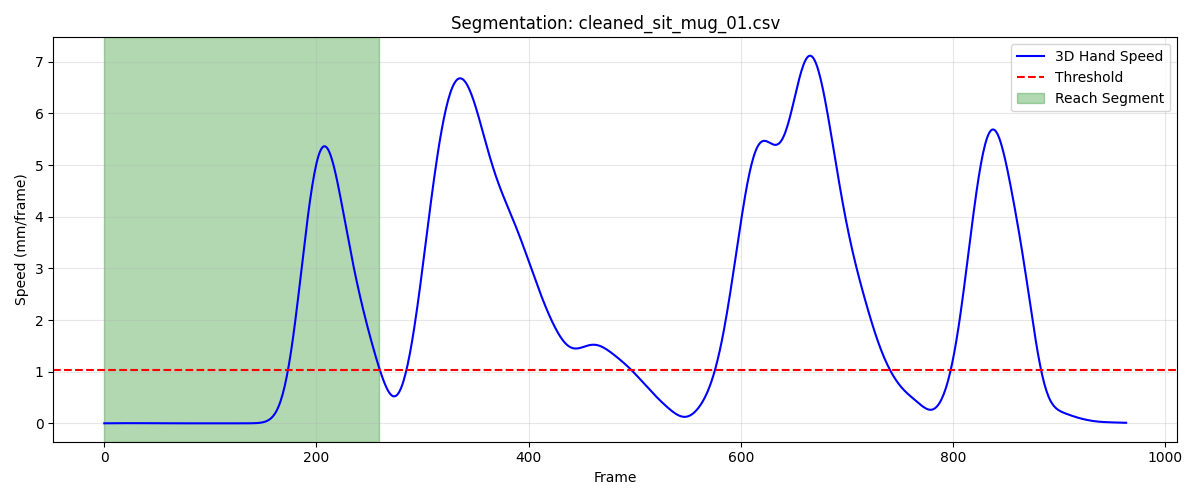

Values plotted in this chart, from the file beside it:
frame, sub_frame, shoulderr_x, shoulderr_y, shoulderr_z, humr1_x, humr1_y, humr1_z, humr2_x, humr2_y, humr2_z, humr3_x, humr3_y, humr3_z, humr4_x, humr4_y, humr4_z, humr5_x, humr5_y, humr5_z, humr6_x, humr6_y, humr6_z, humr7_x
1, 0, 170.1, -709, 337.4, 226, -651.2, 170.5, 238.6, -616.1, 108.1, 211.5, -693.5, 144.1, 198.9, -591.9, 175.9, 213.3, -670.9, 89.78, 208.9, -579.7, 120.7, 
2, 0, 170.1, -709, 337.4, 226, -651.1, 170.5, 238.6, -616.1, 108.1, 211.5, -693.5, 144.1, 198.9, -591.9, 175.9, 213.3, -670.9, 89.77, 208.9, -579.7, 120.7, 
3, 0, 170.1, -709, 337.4, 226, -651.1, 170.5, 238.6, -616.1, 108.1, 211.4, -693.5, 144.1, 198.9, -591.9, 175.9, 213.2, -670.9, 89.76, 208.8, -579.7, 120.7, 
4, 0, 170.1, -708.9, 337.4, 225.9, -651.1, 170.5, 238.6, -616.1, 108.1, 211.4, -693.5, 144.1, 198.9, -591.9, 175.8, 213.2, -670.9, 89.76, 208.8, -579.7, 120.7, 
5, 0, 170.1, -708.9, 337.4, 225.9, -651.1, 170.5, 238.6, -616.1, 108.1, 211.4, -693.5, 144.1, 198.8, -591.9, 175.8, 213.2, -670.9, 89.75, 208.8, -579.7, 120.7, 
6, 0, 170, -708.9, 337.4, 225.9, -651.1, 170.5, 238.6, -616.1, 108.1, 211.4, -693.5, 144.1, 198.8, -591.9, 175.8, 213.2, -670.8, 89.75, 208.8, -579.7, 120.7, 
7, 0, 170, -708.9, 337.4, 225.9, -651.1, 170.5, 238.5, -616.1, 108.1, 211.4, -693.5, 144.1, 198.8, -591.9, 175.8, 213.2, -670.8, 89.76, 208.8, -579.7, 120.7, 
8, 0, 170, -708.9, 337.4, 225.9, -651.1, 170.5, 238.5, -616.1, 108.1, 211.3, -693.5, 144.1, 198.8, -591.9, 175.8, 213.2, -670.8, 89.76, 208.8, -579.7, 120.7, 
9, 0, 170, -708.9, 337.4, 225.9, -651.1, 170.5, 238.5, -616.1, 108.1, 211.3, -693.5, 144.1, 198.8, -591.9, 175.8, 213.2, -670.8, 89.77, 208.8, -579.7, 120.7, 
10, 0, 169.9, -708.9, 337.4, 225.8, -651.1, 170.5, 238.5, -616, 108.1, 211.3, -693.5, 144.1, 198.7, -591.9, 175.8, 213.1, -670.8, 89.77, 208.7, -579.7, 120.7, 
11, 0, 169.9, -708.9, 337.4, 225.8, -651.1, 170.5, 238.5, -616, 108.1, 211.3, -693.5, 144.1, 198.7, -591.9, 175.8, 213.1, -670.8, 89.78, 208.7, -579.7, 120.7, 
12, 0, 169.9, -708.9, 337.4, 225.8, -651.1, 170.5, 238.5, -616, 108.2, 211.3, -693.5, 144.1, 198.7, -591.9, 175.8, 213.1, -670.8, 89.79, 208.7, -579.7, 120.7, 
13, 0, 169.9, -708.9, 337.4, 225.8, -651.1, 170.5, 238.5, -616.1, 108.2, 211.3, -693.5, 144.2, 198.7, -591.9, 175.8, 213.1, -670.8, 89.8, 208.7, -579.7, 120.7, 165.2
14, 0, 169.9, -708.9, 337.4, 225.8, -651.1, 170.5, 238.5, -616.1, 108.2, 211.2, -693.5, 144.2, 198.7, -591.9, 175.9, 213.1, -670.8, 89.81, 208.7, -579.7, 120.7, 165.2
15, 0, 169.8, -708.9, 337.4, 225.8, -651.1, 170.5, 238.4, -616.1, 108.2, 211.2, -693.5, 144.2, 198.7, -591.9, 175.9, 213.1, -670.9, 89.82, 208.7, -579.7, 120.7, 165.2
16, 0, 169.8, -708.9, 337.4, 225.7, -651.1, 170.5, 238.4, -616.1, 108.2, 211.2, -693.5, 144.2, 198.6, -591.9, 175.9, 213.1, -670.9, 89.83, 208.7, -579.7, 120.7, 165.2
17, 0, 169.8, -708.9, 337.4, 225.7, -651.1, 170.6, 238.4, -616.1, 108.2, 211.2, -693.5, 144.2, 198.6, -592, 175.9, 213, -670.9, 89.84, 208.6, -579.7, 120.8, 165.2
18, 0, 169.7, -708.9, 337.4, 225.7, -651.1, 170.6, 238.4, -616.1, 108.2, 211.2, -693.5, 144.2, 198.6, -592, 175.9, 213, -670.9, 89.85, 208.6, -579.7, 120.8, 165.2
19, 0, 169.7, -708.9, 337.5, 225.7, -651.1, 170.6, 238.4, -616.1, 108.3, 211.2, -693.5, 144.2, 198.6, -592, 175.9, 213, -670.9, 89.87, 208.6, -579.7, 120.8, 165.2
20, 0, 169.7, -709, 337.5, 225.7, -651.2, 170.6, 238.4, -616.1, 108.3, 211.1, -693.5, 144.2, 198.5, -592, 175.9, 213, -670.9, 89.88, 208.6, -579.7, 120.8, 165.2
21, 0, 169.7, -709, 337.5, 225.6, -651.2, 170.6, 238.4, -616.1, 108.3, 211.1, -693.6, 144.2, 198.5, -592.1, 175.9, 213, -670.9, 89.89, 208.6, -579.7, 120.8, 165.2
22, 0, 169.6, -709, 337.5, 225.6, -651.2, 170.6, 238.4, -616.1, 108.3, 211.1, -693.6, 144.3, 198.5, -592.1, 175.9, 213, -670.9, 89.91, 208.6, -579.7, 120.8, 165.2
23, 0, 169.6, -709, 337.5, 225.6, -651.2, 170.6, 238.3, -616.1, 108.3, 211.1, -693.6, 144.3, 198.5, -592.1, 175.9, 213, -670.9, 89.92, 208.6, -579.7, 120.9, 165.2
24, 0, 169.6, -709, 337.5, 225.6, -651.2, 170.7, 238.3, -616.1, 108.3, 211.1, -693.6, 144.3, 198.4, -592.2, 175.9, 213, -670.9, 89.94, 208.6, -579.7, 120.9, 165.1
25, 0, 169.6, -709, 337.5, 225.6, -651.2, 170.7, 238.3, -616.1, 108.4, 211.1, -693.6, 144.3, 198.4, -592.2, 175.9, 212.9, -670.9, 89.95, 208.5, -579.7, 120.9, 165.1
26, 0, 169.5, -709, 337.5, 225.6, -651.2, 170.7, 238.3, -616.1, 108.4, 211.1, -693.6, 144.3, 198.4, -592.3, 175.9, 212.9, -670.9, 89.97, 208.5, -579.7, 120.9, 165.1
27, 0, 169.5, -709, 337.6, 225.5, -651.2, 170.7, 238.3, -616.1, 108.4, 211.1, -693.6, 144.3, 198.3, -592.3, 175.9, 212.9, -670.9, 89.99, 208.5, -579.7, 121, 165.1
28, 0, 169.5, -709, 337.6, 225.5, -651.2, 170.7, 238.3, -616.1, 108.4, 211.1, -693.6, 144.4, 198.3, -592.3, 175.9, 212.9, -670.9, 90.01, 208.5, -579.8, 121, 165.1
29, 0, 169.5, -709.1, 337.6, 225.5, -651.2, 170.7, 238.3, -616.1, 108.4, 211.1, -693.6, 144.4, 198.3, -592.3, 176, 212.9, -670.9, 90.03, 208.5, -579.8, 121, 165.1
30, 0, 169.4, -709.1, 337.6, 225.5, -651.2, 170.8, 238.3, -616.1, 108.4, 211, -693.6, 144.4, 198.3, -592.4, 176, 212.9, -670.9, 90.04, 208.5, -579.8, 121, 165.1
31, 0, 169.4, -709.1, 337.6, 225.5, -651.2, 170.8, 238.3, -616.1, 108.4, 211, -693.6, 144.4, 198.2, -592.4, 176, 212.9, -671, 90.06, 208.4, -579.8, 121.1, 165.1
32, 0, 169.4, -709.1, 337.6, 225.5, -651.2, 170.8, 238.2, -616.1, 108.4, 211, -693.6, 144.4, 198.2, -592.4, 176, 212.9, -671, 90.08, 208.4, -579.8, 121.1, 165.1
33, 0, 169.4, -709.1, 337.6, 225.5, -651.2, 170.8, 238.2, -616.1, 108.4, 211, -693.6, 144.4, 198.2, -592.4, 176, 212.9, -671, 90.09, 208.4, -579.8, 121.1, 165.1
34, 0, 169.4, -709.1, 337.6, 225.4, -651.2, 170.8, 238.2, -616.1, 108.4, 211, -693.6, 144.5, 198.2, -592.4, 176, 212.9, -671, 90.1, 208.4, -579.8, 121.1, 165.1
35, 0, 169.3, -709.1, 337.7, 225.4, -651.2, 170.8, 238.2, -616.1, 108.4, 211, -693.6, 144.5, 198.2, -592.4, 176, 212.9, -671, 90.12, 208.4, -579.8, 121.2, 165
36, 0, 169.3, -709.1, 337.7, 225.4, -651.2, 170.8, 238.2, -616.1, 108.5, 211, -693.6, 144.5, 198.1, -592.4, 176.1, 212.8, -671, 90.13, 208.4, -579.8, 121.2, 165
37, 0, 169.3, -709.1, 337.7, 225.4, -651.2, 170.9, 238.2, -616.1, 108.5, 210.9, -693.6, 144.5, 198.1, -592.4, 176.1, 212.8, -671, 90.13, 208.4, -579.8, 121.2, 165
38, 0, 169.3, -709.1, 337.7, 225.4, -651.2, 170.9, 238.1, -616.1, 108.5, 210.9, -693.6, 144.5, 198.1, -592.3, 176.1, 212.8, -671, 90.14, 208.4, -579.8, 121.2, 165
39, 0, 169.2, -709.1, 337.7, 225.4, -651.2, 170.9, 238.1, -616.1, 108.5, 210.9, -693.6, 144.5, 198.1, -592.3, 176.1, 212.8, -671, 90.14, 208.4, -579.8, 121.2, 165
40, 0, 169.2, -709.1, 337.7, 225.4, -651.2, 170.9, 238.1, -616.1, 108.5, 210.9, -693.6, 144.5, 198.1, -592.3, 176.1, 212.8, -671, 90.15, 208.4, -579.8, 121.2, 165
41, 0, 169.2, -709.1, 337.7, 225.3, -651.2, 170.9, 238.1, -616.1, 108.5, 210.9, -693.6, 144.5, 198.1, -592.3, 176.1, 212.8, -671, 90.15, 208.4, -579.8, 121.2, 165
42, 0, 169.2, -709.1, 337.7, 225.3, -651.2, 170.9, 238.1, -616.1, 108.5, 210.9, -693.6, 144.5, 198.1, -592.3, 176.2, 212.7, -671, 90.15, 208.3, -579.8, 121.2, 165
43, 0, 169.2, -709.1, 337.7, 225.3, -651.2, 170.9, 238.1, -616.1, 108.5, 210.8, -693.6, 144.5, 198.1, -592.3, 176.2, 212.7, -671, 90.15, 208.3, -579.8, 121.2, 165
44, 0, 169.1, -709.2, 337.7, 225.3, -651.2, 170.9, 238, -616.1, 108.5, 210.8, -693.6, 144.5, 198.1, -592.2, 176.2, 212.7, -671, 90.15, 208.3, -579.8, 121.2, 165
45, 0, 169.1, -709.2, 337.7, 225.3, -651.2, 170.9, 238, -616.1, 108.5, 210.8, -693.6, 144.5, 198.1, -592.2, 176.2, 212.7, -671, 90.15, 208.3, -579.8, 121.2, 164.9
46, 0, 169.1, -709.2, 337.7, 225.3, -651.2, 170.9, 238, -616.1, 108.5, 210.8, -693.6, 144.5, 198.1, -592.2, 176.2, 212.7, -671, 90.15, 208.3, -579.8, 121.2, 164.9
47, 0, 169.1, -709.2, 337.7, 225.2, -651.2, 170.9, 238, -616.2, 108.5, 210.8, -693.6, 144.5, 198, -592.2, 176.2, 212.7, -671, 90.15, 208.3, -579.8, 121.2, 164.9
48, 0, 169.1, -709.2, 337.7, 225.2, -651.2, 170.9, 238, -616.2, 108.5, 210.8, -693.6, 144.5, 198, -592.2, 176.2, 212.6, -671, 90.14, 208.3, -579.7, 121.2, 164.9
49, 0, 169.1, -709.2, 337.7, 225.2, -651.2, 170.9, 238, -616.2, 108.5, 210.8, -693.6, 144.5, 198, -592.2, 176.2, 212.6, -671, 90.14, 208.2, -579.7, 121.2, 164.9
50, 0, 169.1, -709.2, 337.7, 225.2, -651.2, 170.9, 238, -616.2, 108.5, 210.7, -693.6, 144.5, 198, -592.2, 176.2, 212.6, -671, 90.14, 208.2, -579.7, 121.2, 164.9
51, 0, 169, -709.2, 337.7, 225.2, -651.2, 170.9, 238, -616.2, 108.5, 210.7, -693.6, 144.5, 198, -592.2, 176.2, 212.6, -671, 90.14, 208.2, -579.7, 121.2, 164.9
52, 0, 169, -709.1, 337.7, 225.2, -651.2, 170.9, 238, -616.2, 108.5, 210.7, -693.6, 144.5, 198, -592.2, 176.2, 212.6, -671, 90.13, 208.2, -579.7, 121.2, 164.9
53, 0, 169, -709.1, 337.7, 225.2, -651.2, 170.9, 237.9, -616.2, 108.5, 210.7, -693.6, 144.5, 198, -592.2, 176.2, 212.6, -671, 90.13, 208.2, -579.7, 121.2, 164.9
54, 0, 169, -709.1, 337.7, 225.2, -651.2, 170.9, 237.9, -616.2, 108.5, 210.7, -693.6, 144.5, 198, -592.2, 176.2, 212.6, -671, 90.13, 208.2, -579.7, 121.2, 164.9
55, 0, 169, -709.1, 337.7, 225.2, -651.2, 170.9, 237.9, -616.2, 108.5, 210.7, -693.6, 144.5, 197.9, -592.2, 176.2, 212.6, -671, 90.12, 208.2, -579.7, 121.2, 164.9
56, 0, 169, -709.1, 337.7, 225.2, -651.2, 170.9, 237.9, -616.2, 108.5, 210.7, -693.6, 144.5, 197.9, -592.2, 176.1, 212.6, -671, 90.12, 208.2, -579.7, 121.1, 164.9
57, 0, 169, -709.1, 337.7, 225.2, -651.2, 170.9, 237.9, -616.2, 108.5, 210.7, -693.6, 144.5, 197.9, -592.2, 176.1, 212.6, -671, 90.11, 208.2, -579.7, 121.1, 164.9
58, 0, 169, -709.1, 337.7, 225.2, -651.2, 170.9, 237.9, -616.2, 108.5, 210.7, -693.6, 144.5, 197.9, -592.3, 176.1, 212.6, -671, 90.11, 208.2, -579.7, 121.1, 164.9
59, 0, 169, -709.1, 337.7, 225.2, -651.2, 170.9, 237.9, -616.1, 108.5, 210.7, -693.6, 144.5, 197.9, -592.3, 176.1, 212.6, -671, 90.1, 208.2, -579.7, 121.1, 164.9
60, 0, 169, -709.1, 337.6, 225.2, -651.2, 170.8, 237.9, -616.1, 108.5, 210.7, -693.6, 144.5, 197.9, -592.3, 176.1, 212.6, -671, 90.09, 208.2, -579.7, 121.1, 164.9
... 200 more rows
